Run: headless pygame with SDL's dummy video driver; simulated clock (each Clock.tick advances the game by its frame time, no real sleeping); random seed 0; keys injected as events and as key.get_pressed() state; no mouse input.
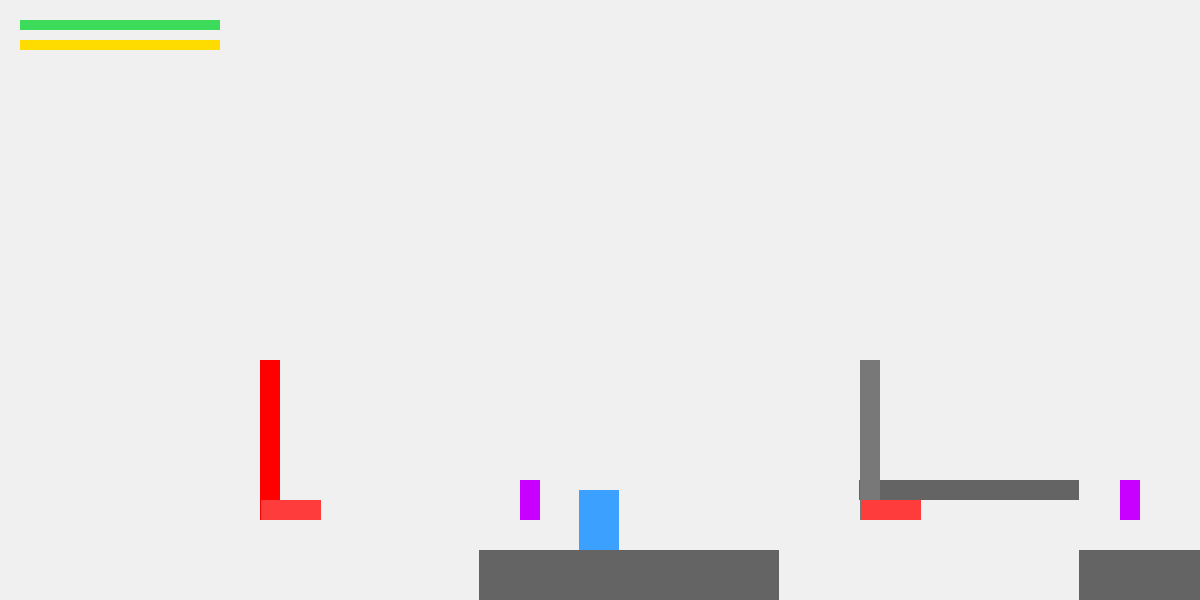
Frame 1 of 4 · flips 1–60 · no input
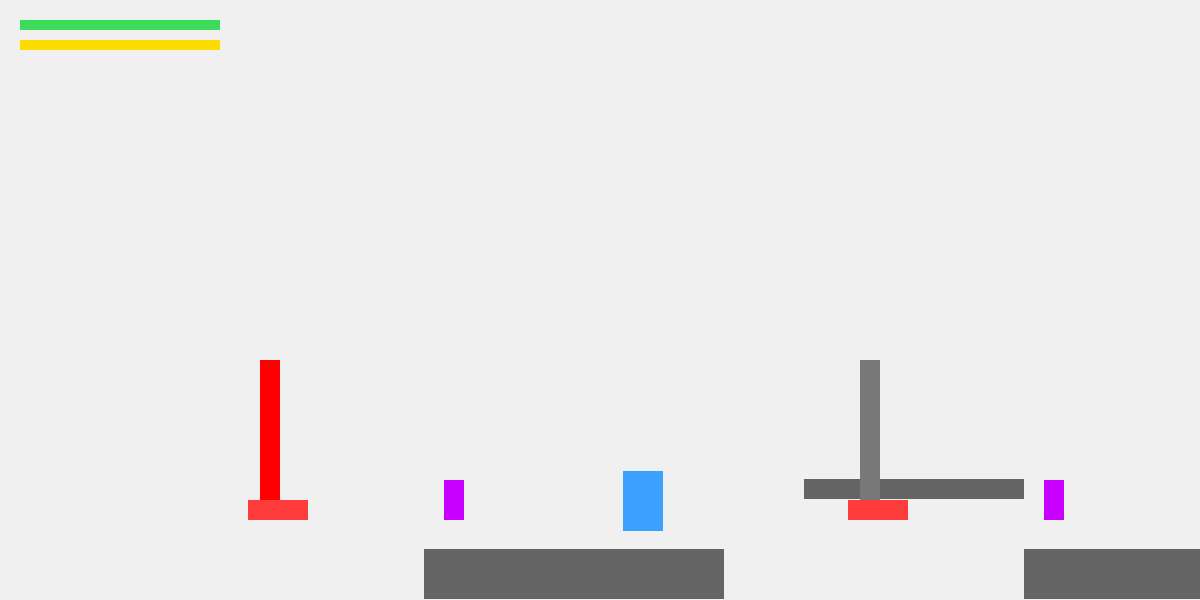
Frame 2 of 4 · flips 61–180 · tapped SPACE, RETURN · held RIGHT (→), D
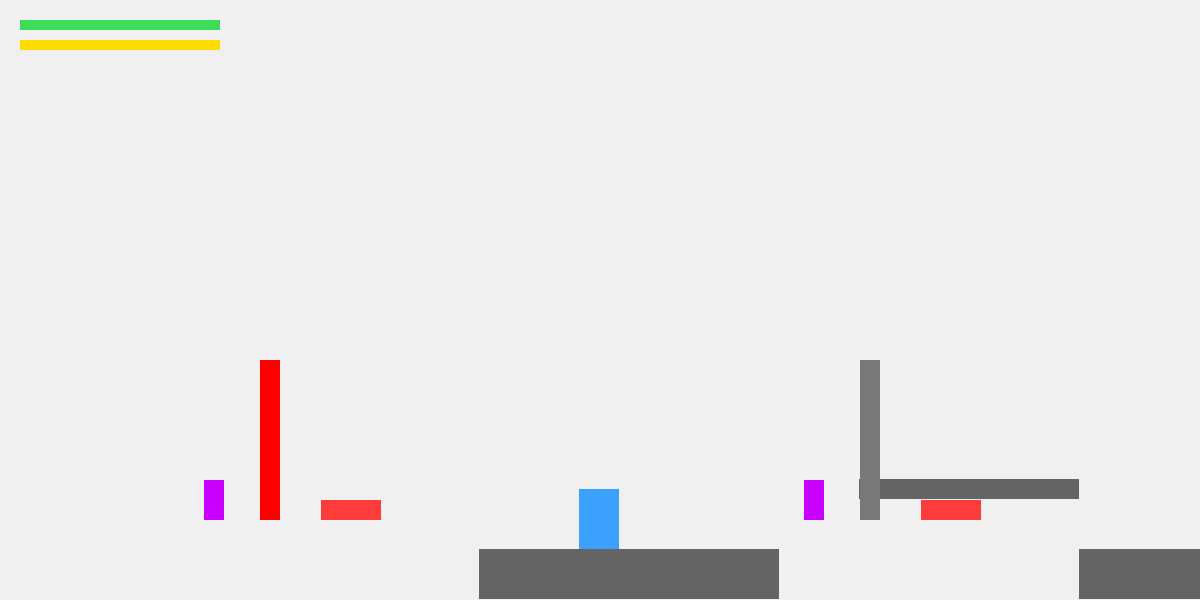
Frame 3 of 4 · flips 181–300 · held DOWN (↓), S
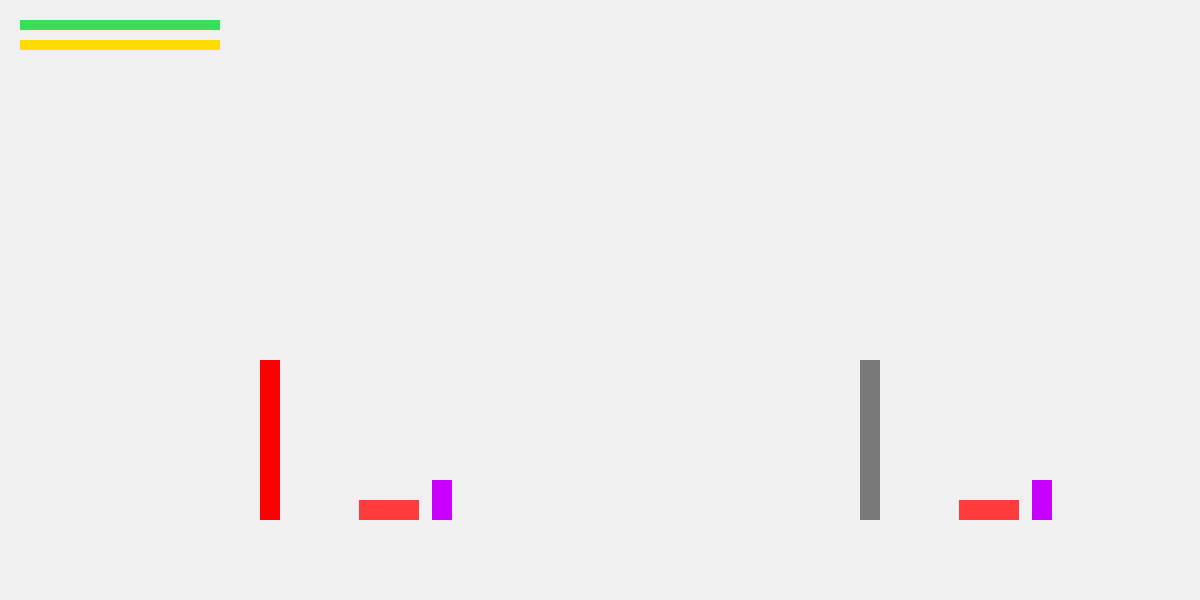
Frame 4 of 4 · flips 301–420 · held LEFT (←), A, UP (↑), W

The pygame program that drew these frames:

import pygame, sys, random, math

# =====================
# INIT
# =====================
pygame.init()
WIDTH, HEIGHT = 1200, 600
screen = pygame.display.set_mode((WIDTH, HEIGHT))
pygame.display.set_caption("Ultimate Saucy Parkour Deluxe")
clock = pygame.time.Clock()

# =====================
# COLORS
# =====================
WHITE = (240,240,240)
BLUE = (60,160,255)
GRAY = (100,100,100)
GREEN = (60,220,90)
RED = (220,60,60)
PURPLE = (200,0,255)
ORANGE = (255,165,0)
YELLOW = (255,220,0)

# =====================
# PLAYER
# =====================
player = pygame.Rect(100,300,40,60)
vel_x, vel_y = 0.0, 0.0
on_ground = False
touching_wall = False
wall_dir = 0
facing = 1
wall_run_timer = 0
vaulting = False
vault_timer = 0
dash_timer = 0
combo_score = 0

# =====================
# CONSTANTS
# =====================
SPEED = 6
MAX_SPEED = 9
GRAVITY = 0.9
JUMP_BASE = 14
FRICTION = 0.85
AIR_CONTROL = 0.5
GROUND_CONTROL = 1.0
WALL_RUN_MAX = 30
VAULT_TIME = 12
DASH_FORCE = 15
DASH_COOLDOWN = 30
dash_cooldown = 0

# =====================
# STAMINA
# =====================
STAMINA_MAX = 100
stamina = STAMINA_MAX

# =====================
# COYOTE + JUMP BUFFER
# =====================
COYOTE_TIME = 8
coyote_timer = 0
JUMP_BUFFER = 8
jump_buffer_timer = 0

# =====================
# CAMERA
# =====================
camera_x = 0.0
camera_y_offset = 0.0

# =====================
# HAZARD CLASSES
# =====================
class TimedLaser:
    def __init__(self, rect, period=120):
        self.rect = rect
        self.period = period
        self.timer = random.randint(0, period)
    def update(self):
        self.timer = (self.timer + 1) % self.period
    def active(self):
        return self.timer < self.period // 2

class MovingSpike:
    def __init__(self, rect, axis="x"):
        self.rect = rect
        self.axis = axis
        self.origin = rect.topleft
    def update(self):
        offset = math.sin(pygame.time.get_ticks() * 0.004) * 60
        if self.axis=="x": self.rect.x=self.origin[0]+offset
        else: self.rect.y=self.origin[1]+offset

class SharkLaser:
    def __init__(self, rect, path_length=200, speed=2):
        self.rect = rect
        self.origin = rect.topleft
        self.path_length = path_length
        self.speed = speed
        self.direction = 1
    def update(self):
        self.rect.x += self.speed*self.direction
        if abs(self.rect.x - self.origin[0]) > self.path_length:
            self.direction*=-1

class BreakablePlatform:
    def __init__(self, rect):
        self.rect = rect
        self.active = True
        self.timer = 0
    def step_on(self):
        self.active = False
        self.timer = 40  # frames until respawn
    def update(self):
        if not self.active:
            self.timer -= 1
            if self.timer <=0:
                self.active = True

# =====================
# ROOM GENERATION
# =====================
class Room:
    def __init__(self, platforms, hazards, width):
        self.platforms = platforms
        self.hazards = hazards
        self.width = width
        self.start_x = 0

active_rooms = []
platforms = []
hazards = []
breakable_platforms = []
last_room_x = 0

def room_flat(x):
    plats = [pygame.Rect(x,550,800,50)]
    return Room(plats,[],800)

def room_gaps(x):
    plats = [pygame.Rect(x,550,300,50),
             pygame.Rect(x+420,550,300,50),
             pygame.Rect(x+840,550,300,50)]
    return Room(plats,[],1150)

def room_wallrun(x):
    plats = [pygame.Rect(x,550,400,50),
             pygame.Rect(x+460,300,20,250),
             pygame.Rect(x+520,360,120,20),
             pygame.Rect(x+760,460,200,20)]
    return Room(plats,[],1000)

def room_hazard(x):
    plats = [pygame.Rect(x,550,300,50),
             pygame.Rect(x+380,480,220,20)]
    haz = [TimedLaser(pygame.Rect(x+260,360,20,160)),
           MovingSpike(pygame.Rect(x+300,500,60,20),"x"),
           SharkLaser(pygame.Rect(x+400,480,20,40))]
    return Room(plats,haz,600)

def room_secret(x):
    plats = [pygame.Rect(x,550,300,50),
             pygame.Rect(x+400,450,120,20)]
    secret = BreakablePlatform(pygame.Rect(x+250,400,60,10))
    breakable_platforms.append(secret)
    return Room(plats,[],500)

ROOM_POOL = [room_flat, room_gaps, room_wallrun, room_hazard, room_secret]

def generate_rooms(player_x):
    global last_room_x
    SPAWN_AHEAD = 2500
    DESPAWN_BEHIND = 1000

    # remove old rooms
    platforms[:] = [p for p in platforms if p.right>player_x-DESPAWN_BEHIND]
    hazards[:] = [h for h in hazards if hasattr(h,'rect') and h.rect.right>player_x-DESPAWN_BEHIND]
    active_rooms[:] = [r for r in active_rooms if r.start_x + r.width > player_x-DESPAWN_BEHIND]
    breakable_platforms[:] = [bp for bp in breakable_platforms if bp.rect.right>player_x-DESPAWN_BEHIND]

    # generate new rooms
    while last_room_x < player_x + SPAWN_AHEAD:
        room_fn = random.choice(ROOM_POOL)
        room = room_fn(last_room_x)
        for p in room.platforms: platforms.append(p)
        for h in room.hazards: hazards.append(h)
        room.start_x = last_room_x
        active_rooms.append(room)
        last_room_x += room.width

# =====================
# RESPAWN
# =====================
def respawn():
    global vel_x, vel_y, combo_score
    player.topleft = (100,300)
    vel_x = vel_y = 0
    combo_score = 0

# =====================
# MAIN LOOP
# =====================
while True:
    dt = clock.tick(60)
    screen.fill(WHITE)

    jump_pressed = False
    dash_pressed = False
    for e in pygame.event.get():
        if e.type==pygame.QUIT: pygame.quit(); sys.exit()
        if e.type==pygame.KEYDOWN:
            if e.key==pygame.K_SPACE:
                jump_pressed=True
                jump_buffer_timer=JUMP_BUFFER
            if e.key==pygame.K_LSHIFT and dash_cooldown<=0:
                dash_pressed=True
                dash_cooldown=DASH_COOLDOWN
            if e.key==pygame.K_r: respawn()

    keys = pygame.key.get_pressed()
    generate_rooms(player.x)

    # STAMINA
    if on_ground and abs(vel_x)<1 and not vaulting:
        stamina=min(STAMINA_MAX,stamina+0.8)

    # COYOTE + JUMP BUFFER
    if on_ground: coyote_timer=COYOTE_TIME
    else: coyote_timer-=1
    jump_buffer_timer-=1

    # HORIZONTAL MOVE
    control = GROUND_CONTROL if on_ground else AIR_CONTROL
    if not vaulting:
        if keys[pygame.K_a]: vel_x-=control
        elif keys[pygame.K_d]: vel_x+=control
        elif on_ground: vel_x*=FRICTION
    vel_x=max(-MAX_SPEED,min(MAX_SPEED,vel_x))

    # JUMP
    if jump_buffer_timer>0 and coyote_timer>0:
        vel_y=-(JUMP_BASE + abs(vel_x)*0.35)
        jump_buffer_timer=0
        coyote_timer=0
        camera_y_offset=-6
        combo_score+=1

    # WALL RUN
    if touching_wall and not on_ground and abs(vel_x)>3 and stamina>0:
        wall_run_timer+=1
        vel_y=min(vel_y,2)
        stamina-=0.6
        if wall_run_timer>WALL_RUN_MAX: touching_wall=False
    else: wall_run_timer=0

    # WALL JUMP
    if jump_pressed and touching_wall and stamina>10:
        vel_y=-JUMP_BASE
        vel_x=-wall_dir*SPEED
        stamina-=12
        combo_score+=1

    # DASH
    if dash_pressed:
        vel_x += DASH_FORCE*facing
        combo_score+=1

    vel_y+=GRAVITY
    dash_cooldown-=1

    # APPLY X
    player.x+=vel_x
    touching_wall=False
    wall_dir=0
    for p in platforms:
        if player.colliderect(p):
            if vel_x>0: player.right=p.left; touching_wall=True; wall_dir=1
            elif vel_x<0: player.left=p.right; touching_wall=True; wall_dir=-1

    # APPLY Y
    player.y+=vel_y
    on_ground=False
    for p in platforms:
        if player.colliderect(p):
            if vel_y>0: player.bottom=p.top; vel_y=0; on_ground=True
            elif vel_y<0: player.top=p.bottom; vel_y=0

    # VAULT
    if not vaulting and on_ground and stamina>15:
        for p in platforms:
            if abs(player.right-p.left)<8 or abs(player.left-p.right)<8:
                if p.top<player.bottom<p.top+18 and abs(vel_x)>4:
                    vaulting=True; vault_timer=VAULT_TIME; vel_y=-8; stamina-=15; vel_x*=1.08; break
    if vaulting:
        vault_timer-=1
        vel_y=-4
        if vault_timer<=0: vaulting=False

    # UPDATE BREAKABLE PLATFORMS
    for bp in breakable_platforms:
        if player.colliderect(bp.rect) and bp.active:
            bp.step_on()
        bp.update()

    # HAZARD CHECK
    for h in hazards:
        if isinstance(h,(TimedLaser,MovingSpike,SharkLaser)):
            h.update()
            if player.colliderect(h.rect) and (not isinstance(h,TimedLaser) or h.active()):
                respawn()

    # CAMERA
    camera_x+=(player.centerx-WIDTH//2-camera_x)*0.1
    camera_y_offset*=0.9

    # DRAW
    for p in platforms: pygame.draw.rect(screen,GRAY,pygame.Rect(p.x-camera_x,p.y+camera_y_offset,p.width,p.height))
    for bp in breakable_platforms:
        if bp.active: pygame.draw.rect(screen,ORANGE,bp.rect.move(-camera_x,camera_y_offset))
    for h in hazards:
        color=RED
        if isinstance(h,TimedLaser): color=(255,0,0) if h.active() else (120,120,120)
        elif isinstance(h,SharkLaser): color=PURPLE
        elif isinstance(h,MovingSpike): color=(255,60,60)
        pygame.draw.rect(screen,color,h.rect)
    pygame.draw.rect(screen,BLUE,pygame.Rect(player.x-camera_x,player.y+camera_y_offset,player.width,player.height))

    # STAMINA BAR
    pygame.draw.rect(screen,RED,(20,20,200,10))
    pygame.draw.rect(screen,GREEN,(20,20,200*(stamina/STAMINA_MAX),10))

    # COMBO SCORE
    pygame.draw.rect(screen,YELLOW,(20,40,200,10))
    pygame.draw.rect(screen,ORANGE,(20,40,200*min(combo_score/10,1),10))

    pygame.display.update()
